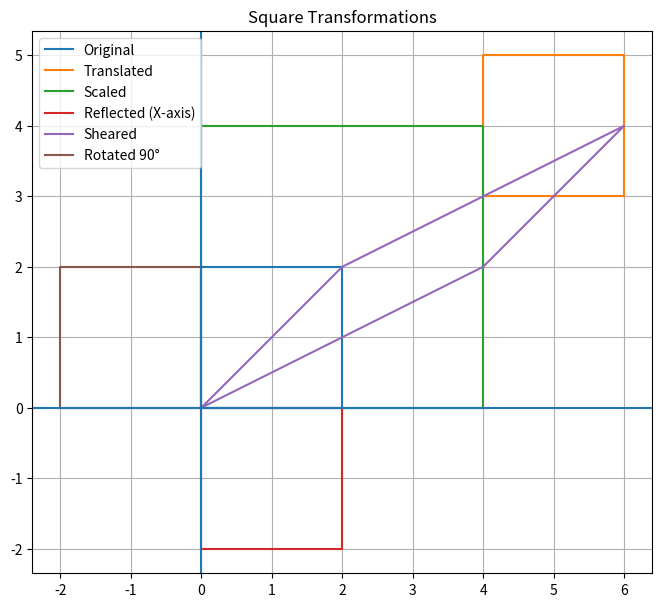

Write the Python code that produced this figure.
import numpy as np
import matplotlib.pyplot as plt

# Original Square
square = np.array([
    [0,0],
    [2,0],
    [2,2],
    [0,2]
])

# -------- Transformations --------

# 1. Translation (4,3)
translated = square + [4,3]

# 2. Scaling (2,2)
scaled = square * [2,2]

# 3. Reflection about X-axis
reflected = square * [1,-1]

# 4. Shearing (shx=2, shy=1)
sheared = []
for x,y in square:
    x_new = x + 2*y
    y_new = y + 1*x
    sheared.append([x_new, y_new])
sheared = np.array(sheared)

# 5. Rotation 90° anticlockwise
theta = np.radians(90)
R = np.array([[np.cos(theta), -np.sin(theta)],
              [np.sin(theta),  np.cos(theta)]])
rotated = square @ R.T

# -------- Plot Function --------
def draw(shape, label):
    s = np.vstack([shape, shape[0]])
    plt.plot(s[:,0], s[:,1], label=label)

# -------- Plot --------
plt.figure(figsize=(8,8))

draw(square, "Original")
draw(translated, "Translated")
draw(scaled, "Scaled")
draw(reflected, "Reflected (X-axis)")
draw(sheared, "Sheared")
draw(rotated, "Rotated 90°")

# Axes
plt.axhline(0)
plt.axvline(0)
plt.grid()
plt.legend()
plt.title("Square Transformations")

plt.gca().set_aspect('equal')
plt.show()
